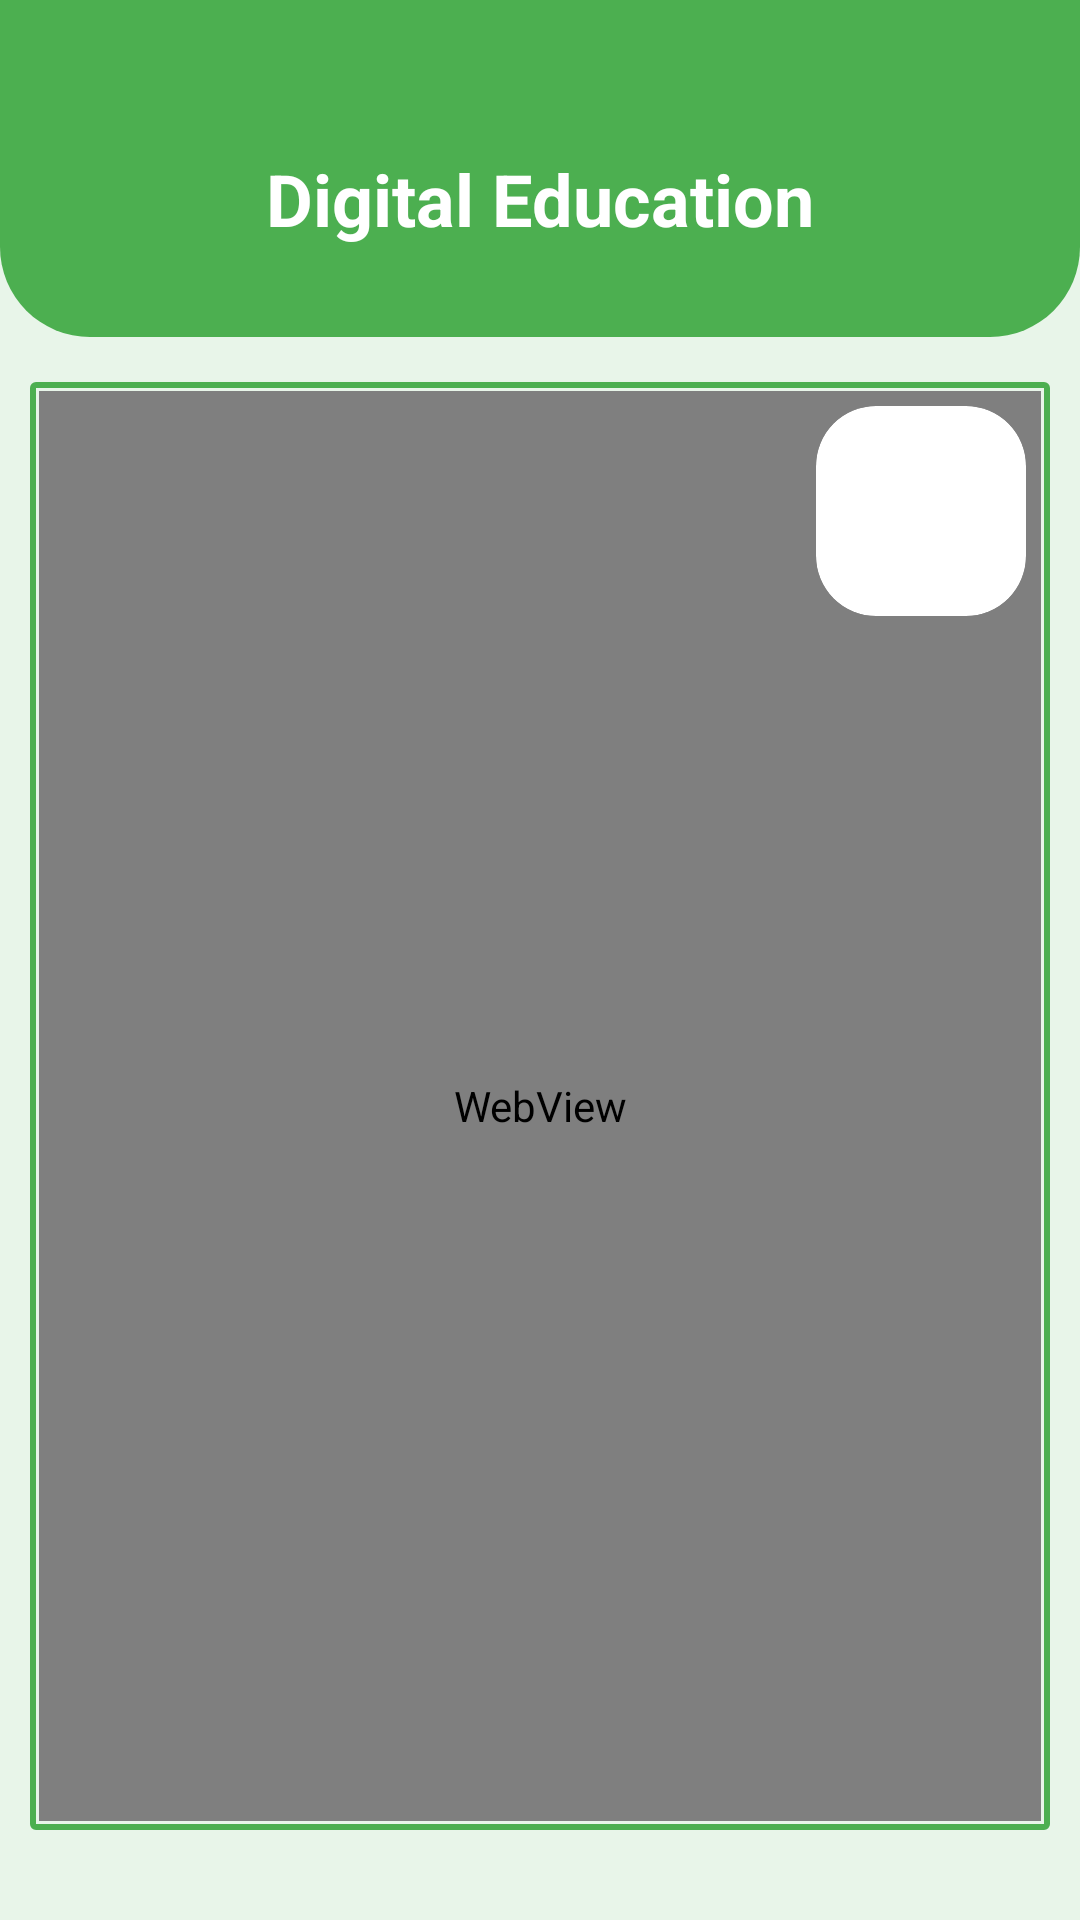

Here is an Android app screen rendered from its layout file. Give the layout XML and the strings, colors and styles it references.
<!-- AndroidManifest.xml: application theme Theme.KUBuddy -->
<!-- res/layout/fragment_pdf.xml -->
<?xml version="1.0" encoding="utf-8"?>
<LinearLayout xmlns:android="http://schemas.android.com/apk/res/android"

    xmlns:tools="http://schemas.android.com/tools"
    android:layout_width="match_parent"
    android:layout_height="match_parent"
    xmlns:app="http://schemas.android.com/apk/res-auto"
    android:orientation="vertical"
    android:background="@color/fragmentBackgroung"
    tools:context=".Fragments.PdfFragment">

    <LinearLayout
        android:layout_width="match_parent"
        android:layout_height="wrap_content"
        android:background="@drawable/layout_bg">
        <LinearLayout
            android:layout_width="match_parent"
            android:layout_height="wrap_content"
            android:orientation="horizontal"
            android:gravity="center_vertical"
            android:layout_marginHorizontal="20dp"
            android:layout_marginTop="50dp"
            android:layout_marginBottom="30dp">
            <ImageView
                android:id="@+id/pdfBack"
                android:layout_width="25dp"
                android:layout_height="25dp"
                android:src="@drawable/left_arrow"
                app:tint="@color/white"/>
            <TextView
                android:id="@+id/pdfName"
                android:layout_weight="1"
                android:layout_width="match_parent"
                android:layout_height="wrap_content"
                android:text="Digital Education"
                android:gravity="center"
                android:textSize="24sp"
                android:layout_marginEnd="25dp"
                android:textStyle="bold"
                android:textColor="@color/white"/>
        </LinearLayout>
    </LinearLayout>


     <RelativeLayout
         android:layout_width="match_parent"
         android:layout_height="match_parent"
         android:layout_marginHorizontal="10dp"
         android:layout_marginBottom="30dp"
         android:layout_marginTop="15dp"
         android:background="@drawable/pdf_bg"
         android:padding="3dp">
         <WebView
             android:id="@+id/webview"
             android:layout_width="match_parent"
             android:layout_height="match_parent"
             android:layout_alignParentStart="true"
             android:layout_alignParentEnd="true"
             android:layout_alignParentBottom="true"
             android:layout_alignParentTop="true"

             />
         <androidx.cardview.widget.CardView
             android:layout_width="70dp"
             android:layout_height="70dp"
             app:cardCornerRadius="20dp"
             app:cardElevation="0dp"
             android:layout_marginTop="5dp"
             android:layout_marginEnd="5dp"
             app:cardBackgroundColor="@color/white"
             android:layout_alignParentTop="true"
             android:layout_alignParentEnd="true"
             />
     </RelativeLayout>


</LinearLayout>
<!-- resources referenced by this layout -->
<resources>
  <color name="fragmentBackgroung">#E8F5E9</color>
  <color name="white">#FFFFFFFF</color>
  <!-- drawable layout_bg (drawable) -->
  <?xml version="1.0" encoding="utf-8"?>
  <shape xmlns:android="http://schemas.android.com/apk/res/android"
      android:shape="rectangle">
      <solid android:color="@color/colorPrimary"/>
      <corners android:bottomLeftRadius="30dp" android:bottomRightRadius="30dp"/>
  
  </shape>
  <!-- drawable pdf_bg (drawable) -->
  <?xml version="1.0" encoding="utf-8"?>
  <shape xmlns:android="http://schemas.android.com/apk/res/android"
      android:shape="rectangle">
  
      <corners android:radius="1dp"/>
      <stroke android:color="@color/colorPrimary" android:width="2dp"/>
  
  </shape>
  <style name="Theme.KUBuddy" parent="Base.Theme.KUBuddy" />
  <color name="colorPrimary">#4CAF50</color>
  <style name="Base.Theme.KUBuddy" parent="Theme.Material3.DayNight.NoActionBar">
          
       <item name="colorPrimary">#4CAF50</item>
          <item name="colorPrimaryDark">#388E3C</item>
          <item name="colorAccent">#C8E6C9</item>
      </style>
</resources>
